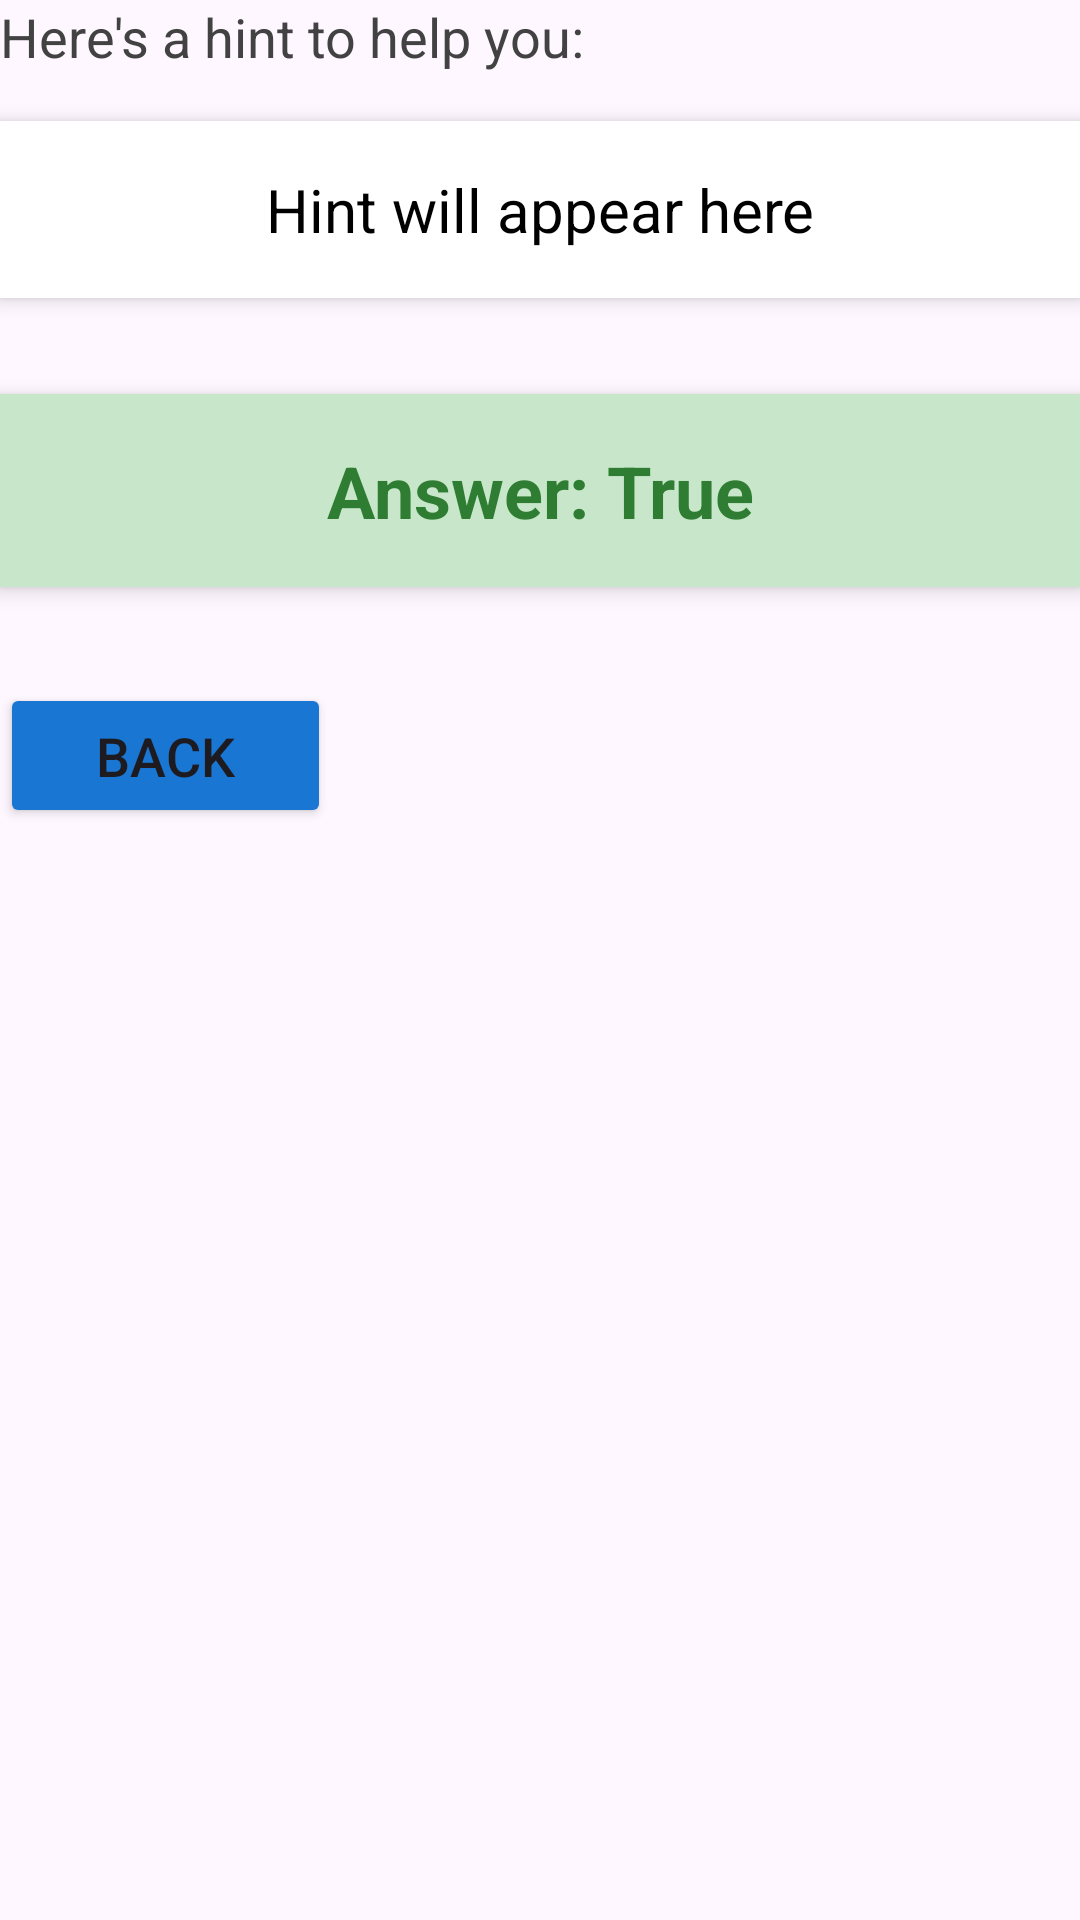

This screen was rendered from an Android layout file. Write that file and the resources it references.
<!-- AndroidManifest.xml: application theme Theme.QuizAppElectronicsTC -->
<!-- res/layout/activity_view_hint.xml -->
<?xml version="1.0" encoding="utf-8"?>
<LinearLayout
    xmlns:android="http://schemas.android.com/apk/res/android"
    xmlns:app="http://schemas.android.com/apk/res-auto"
    xmlns:tools="http://schemas.android.com/tools"
    android:id="@+id/main"
    android:orientation="vertical"
    android:layout_width="match_parent"
    android:layout_height="match_parent"
    tools:context=".ViewHintActivity">

    <TextView
        android:layout_width="wrap_content"
        android:layout_height="wrap_content"
        android:text="@string/hint_description"
        android:textSize="18sp"
        android:textColor="#424242"
        android:layout_marginBottom="16dp"/>

    <TextView
        android:id="@+id/hintText"
        android:layout_width="match_parent"
        android:layout_height="wrap_content"
        android:text="Hint will appear here"
        android:textSize="20sp"
        android:textColor="#000000"
        android:padding="16dp"
        android:background="#FFFFFF"
        android:elevation="4dp"
        android:layout_marginBottom="32dp"
        android:gravity="center"/>

    <TextView
        android:id="@+id/answerText"
        android:layout_width="match_parent"
        android:layout_height="wrap_content"
        android:text="Answer: True"
        android:textSize="24sp"
        android:textStyle="bold"
        android:textColor="#2E7D32"
        android:padding="16dp"
        android:background="#C8E6C9"
        android:elevation="4dp"
        android:layout_marginBottom="32dp"
        android:gravity="center"/>

    <Button
        android:id="@+id/backButton"
        android:layout_width="wrap_content"
        android:layout_height="wrap_content"
        android:text="@string/button_back"
        android:textSize="18sp"
        android:paddingHorizontal="32dp"
        android:paddingVertical="12dp"
        android:backgroundTint="#1976D2"/>

</LinearLayout>
<!-- resources referenced by this layout -->
<resources>
  <string name="button_back">Back</string>
  <string name="hint_description">Here\'s a hint to help you:</string>
  <style name="Theme.QuizAppElectronicsTC" parent="Base.Theme.QuizAppElectronicsTC" />
  <style name="Base.Theme.QuizAppElectronicsTC" parent="Theme.Material3.DayNight.NoActionBar">
          
          
      </style>
</resources>
